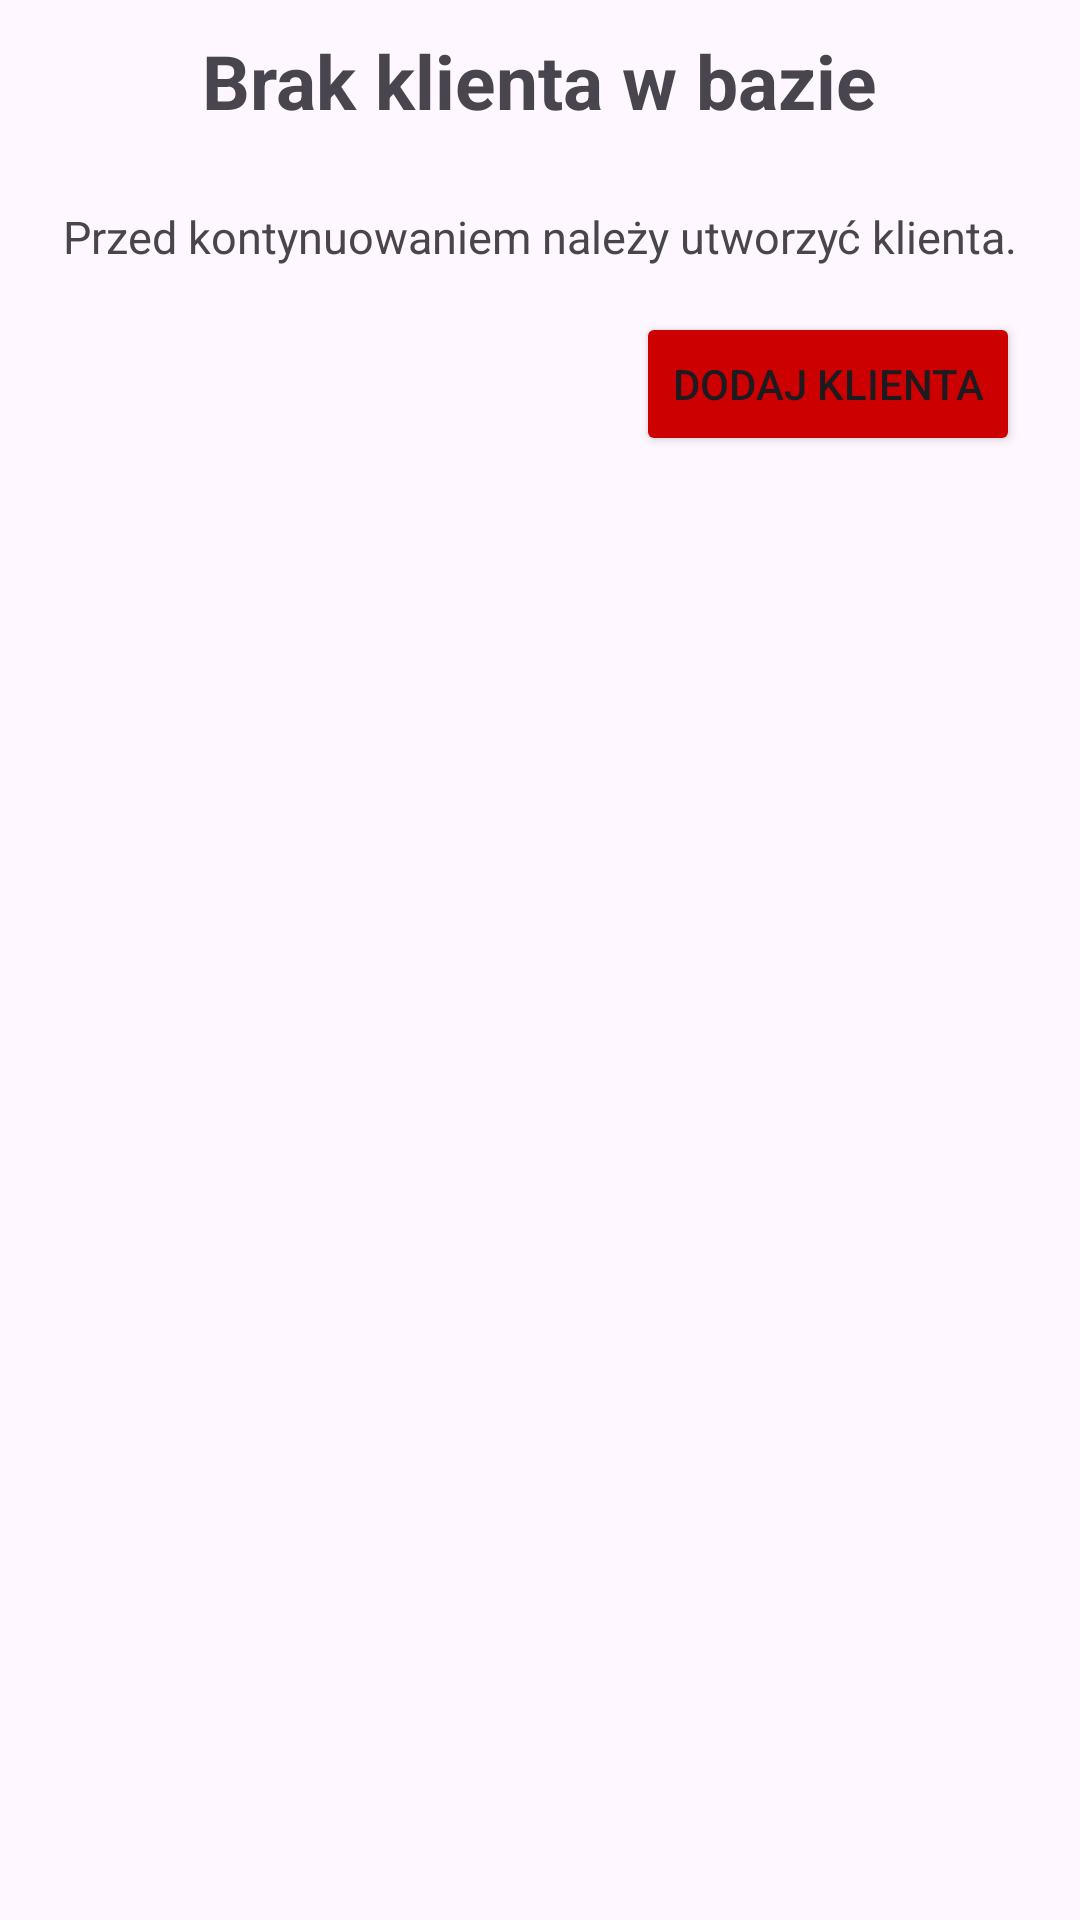

Android layout source for this screen:
<!-- AndroidManifest.xml: application theme Base.Theme.SalesHandlingApp -->
<!-- res/layout/create_client_dialog.xml -->
<?xml version="1.0" encoding="utf-8"?>
<RelativeLayout xmlns:android="http://schemas.android.com/apk/res/android"
    android:layout_width="match_parent"
    android:layout_height="match_parent">

    <LinearLayout
        android:layout_width="match_parent"
        android:layout_height="wrap_content"
        android:orientation="vertical">

        <TextView
            android:layout_width="wrap_content"
            android:layout_height="wrap_content"
            android:text="Brak klienta w bazie"
            android:textStyle="bold"
            android:textSize="25dp"
            android:layout_margin="10dp"
            android:layout_gravity="center"/>

        <TextView
            android:id="@+id/warehouseAddition"
            android:layout_width="match_parent"
            android:layout_height="wrap_content"
            android:text="Przed kontynuowaniem należy utworzyć klienta."
            android:textSize="15dp"
            android:layout_gravity="center"
            android:layout_margin="15dp"
            android:textAlignment="center"
            />


        <Button
            android:id="@+id/addClient"
            android:layout_width="wrap_content"
            android:layout_height="wrap_content"
            android:text="Dodaj klienta"
            android:backgroundTint="@android:color/holo_red_dark"
            android:layout_gravity="end"
            android:layout_marginEnd="20dp"/>

    </LinearLayout>

</RelativeLayout>
<!-- resources referenced by this layout -->
<resources>
  <style name="Base.Theme.SalesHandlingApp" parent="Theme.Material3.DayNight.NoActionBar">
          
          <item name="colorPrimary">@color/orange</item>
      </style>
  <color name="orange">#FFA500</color>
</resources>
